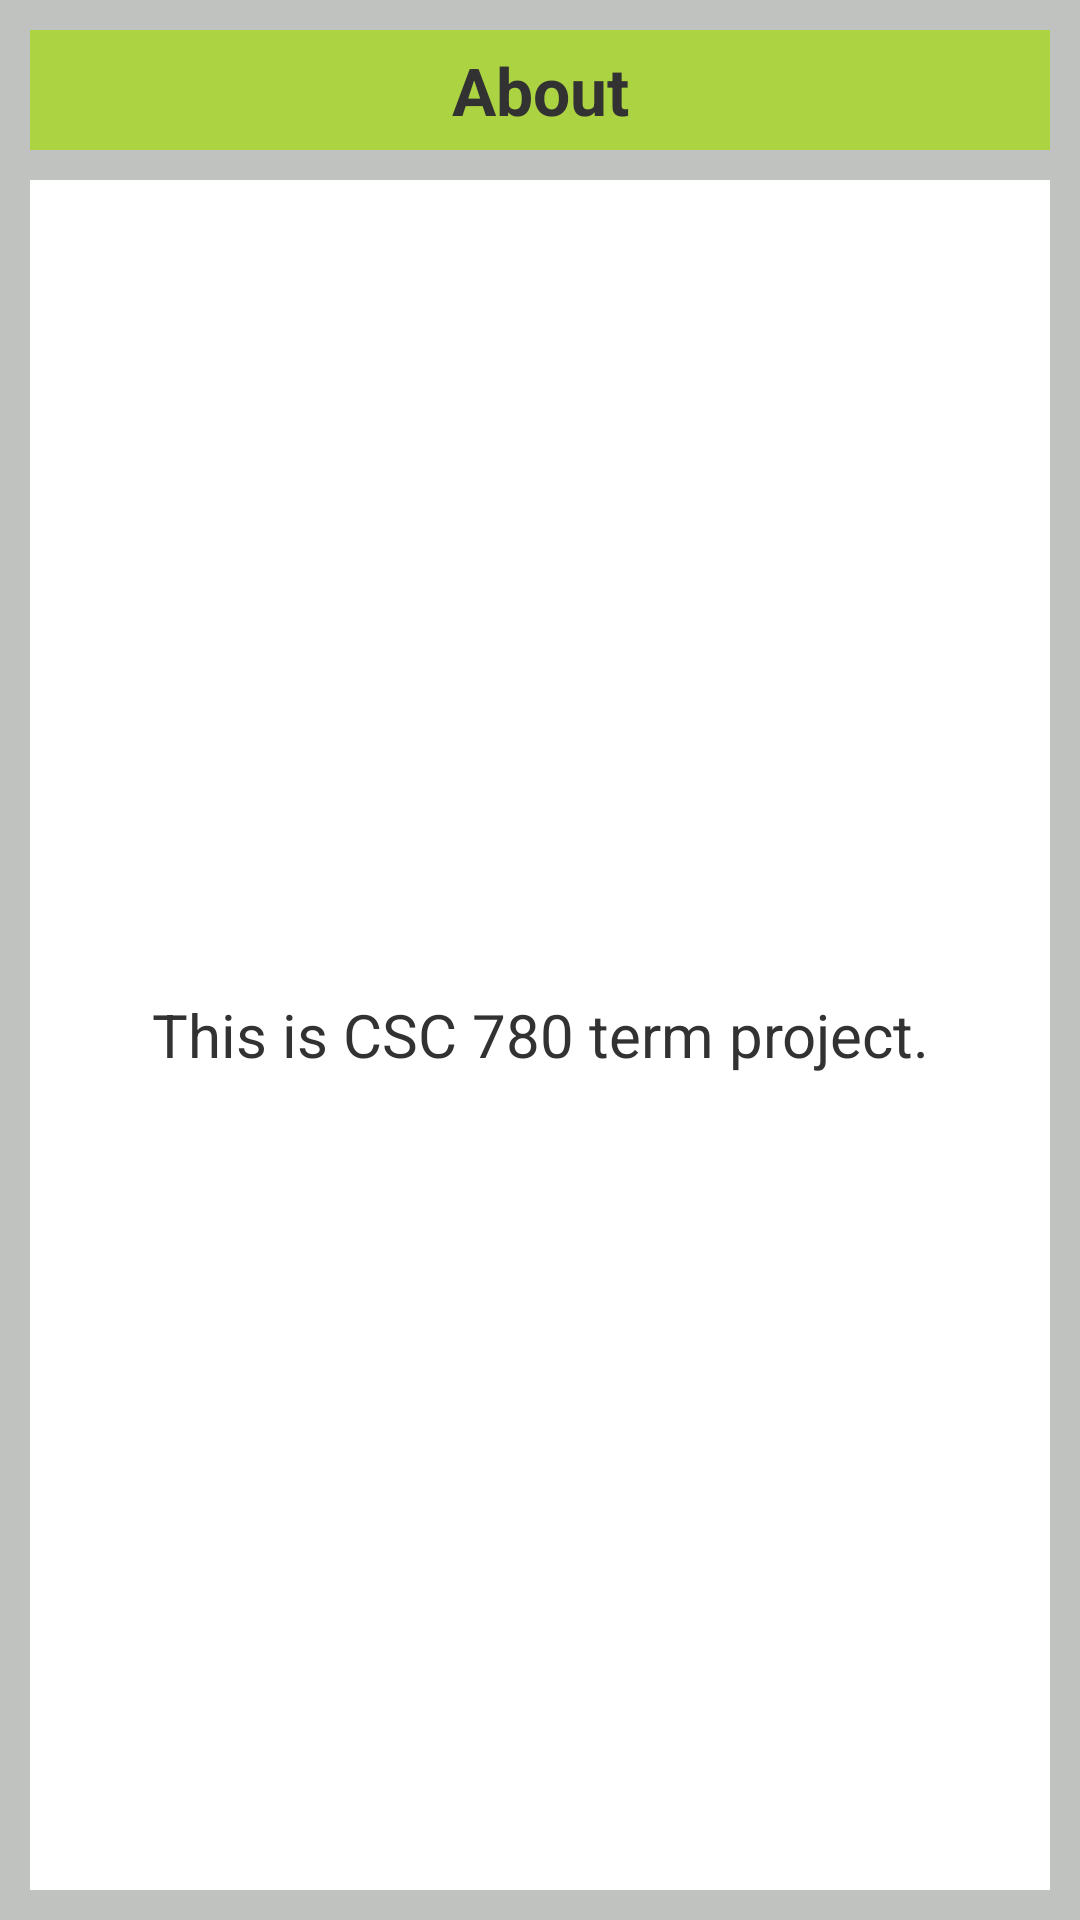

Android layout source for this screen:
<!-- AndroidManifest.xml: application theme AppTheme -->
<!-- res/layout/activity_about.xml -->
<?xml version="1.0" encoding="utf-8"?>
<RelativeLayout xmlns:android="http://schemas.android.com/apk/res/android"
    android:layout_width="match_parent"
    android:layout_height="match_parent"
    android:background="@color/listbackground" >

    <TextView
        android:id="@+id/historyText"
        android:layout_width="match_parent"
        android:layout_height="40dp"
        android:layout_marginLeft="10dp"
        android:layout_marginRight="10dp"
        android:layout_marginTop="10dp"
        android:background="@color/lightgreen"
        android:gravity="center"
        android:textStyle="bold"
        android:text="About"
        android:textSize="22sp" />

    <TextView
        android:id="@+id/AboutText"
        android:layout_width="match_parent"
        android:layout_height="match_parent"
        android:layout_marginLeft="10dp"
        android:layout_marginRight="10dp"
        android:layout_marginTop="10dp"
        android:layout_marginBottom="10dp"
        android:layout_below="@+id/historyText"
        android:background="@color/textWhite"
        android:gravity="center"
        android:text="This is CSC 780 term project."
        android:textSize="20sp" />

</RelativeLayout>
<!-- resources referenced by this layout -->
<resources>
  <color name="lightgreen">#FFACD341</color>
  <color name="listbackground"> #BFC2BE</color>
  <color name="textWhite">#FFFFFF</color>
  <style name="AppTheme" parent="@style/_AppTheme" />
  <style name="EditTextAppTheme" parent="android:Widget.EditText">
          <item name="android:background">@drawable/apptheme_edit_text_holo_light</item>
          <item name="android:textColor">#000000</item>
      </style>
  <style name="AutoCompleteTextViewAppTheme" parent="android:Widget.AutoCompleteTextView">
          <item name="android:dropDownSelector">@drawable/apptheme_list_selector_holo_light</item>
          <item name="android:background">@drawable/apptheme_edit_text_holo_light</item>
          <item name="android:textColor">#000000</item>
      </style>
  <style name="CheckBoxAppTheme" parent="android:Widget.CompoundButton.CheckBox">
          <item name="android:button">@drawable/apptheme_btn_check_holo_light</item>
      </style>
  <style name="RadioButtonAppTheme" parent="android:Widget.CompoundButton.RadioButton">
          <item name="android:button">@drawable/apptheme_btn_radio_holo_light</item>
      </style>
  <style name="ButtonAppTheme" parent="android:Widget.Button">
          <item name="android:background">@drawable/apptheme_btn_default_holo_light</item>
          <item name="android:minHeight">48dip</item>
          <item name="android:minWidth">64dip</item>
          <item name="android:textColor">#000000</item>
      </style>
  <style name="ImageButtonAppTheme" parent="android:Widget.ImageButton">
          <item name="android:background">@drawable/apptheme_btn_default_holo_light</item>
      </style>
  <style name="SpinnerAppTheme" parent="android:Widget.Spinner">
          <item name="android:background">@drawable/apptheme_spinner_background_holo_light</item>
          <item name="android:dropDownSelector">@drawable/apptheme_list_selector_holo_light</item>
      </style>
  <style name="SpinnerDropDownItemAppTheme" parent="android:Widget.DropDownItem.Spinner">
          <item name="android:checkMark">@drawable/apptheme_btn_radio_holo_light</item>
      </style>
  <style name="RatingBarAppTheme" parent="android:Widget.RatingBar">
          <item name="android:progressDrawable">@drawable/apptheme_ratingbar_full_holo_light</item>
          <item name="android:indeterminateDrawable">@drawable/apptheme_ratingbar_full_holo_light</item>
      </style>
  <style name="RatingBarBigAppTheme">
          <item name="android:progressDrawable">@drawable/apptheme_ratingbar_holo_light</item>
          <item name="android:indeterminateDrawable">@drawable/apptheme_ratingbar_holo_light</item>
          <item name="android:minHeight">35dip</item>
          <item name="android:maxHeight">35dip</item>
      </style>
  <style name="RatingBarSmallAppTheme">
          <item name="android:progressDrawable">@drawable/apptheme_ratingbar_small_holo_light</item>
          <item name="android:indeterminateDrawable">@drawable/apptheme_ratingbar_small_holo_light</item>
          <item name="android:minHeight">16dip</item>
          <item name="android:maxHeight">16dip</item>
      </style>
  <style name="ToggleAppTheme" parent="android:Widget.Button.Toggle">
          <item name="android:background">@drawable/apptheme_btn_toggle_holo_light</item>
          <item name="android:minHeight">48dip</item>
          <item name="android:textColor">#000000</item>
      </style>
  <style name="ListViewAppTheme" parent="android:Widget.ListView">
          <item name="android:listSelector">@drawable/apptheme_list_selector_holo_light</item>
      </style>
  <style name="ListViewAppTheme.White" parent="android:Widget.ListView.White">
          <item name="android:listSelector">@drawable/apptheme_list_selector_holo_light</item>
      </style>
  <style name="SpinnerItemAppTheme" parent="android:TextAppearance.Widget.TextView.SpinnerItem">
          <item name="android:textColor">#000000</item>
      </style>
</resources>
